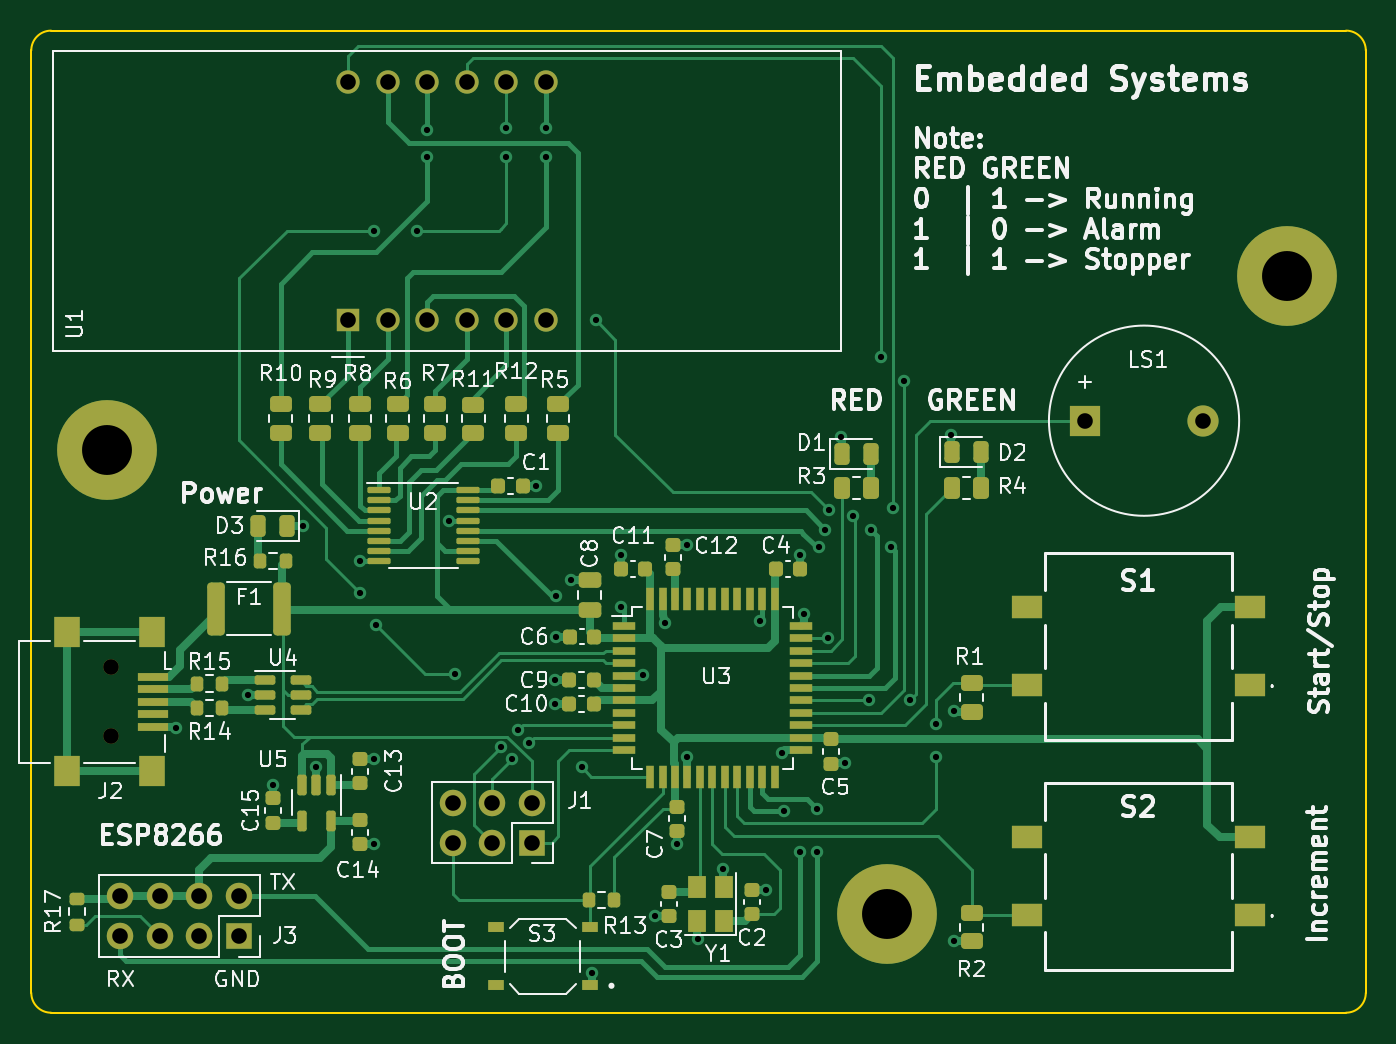
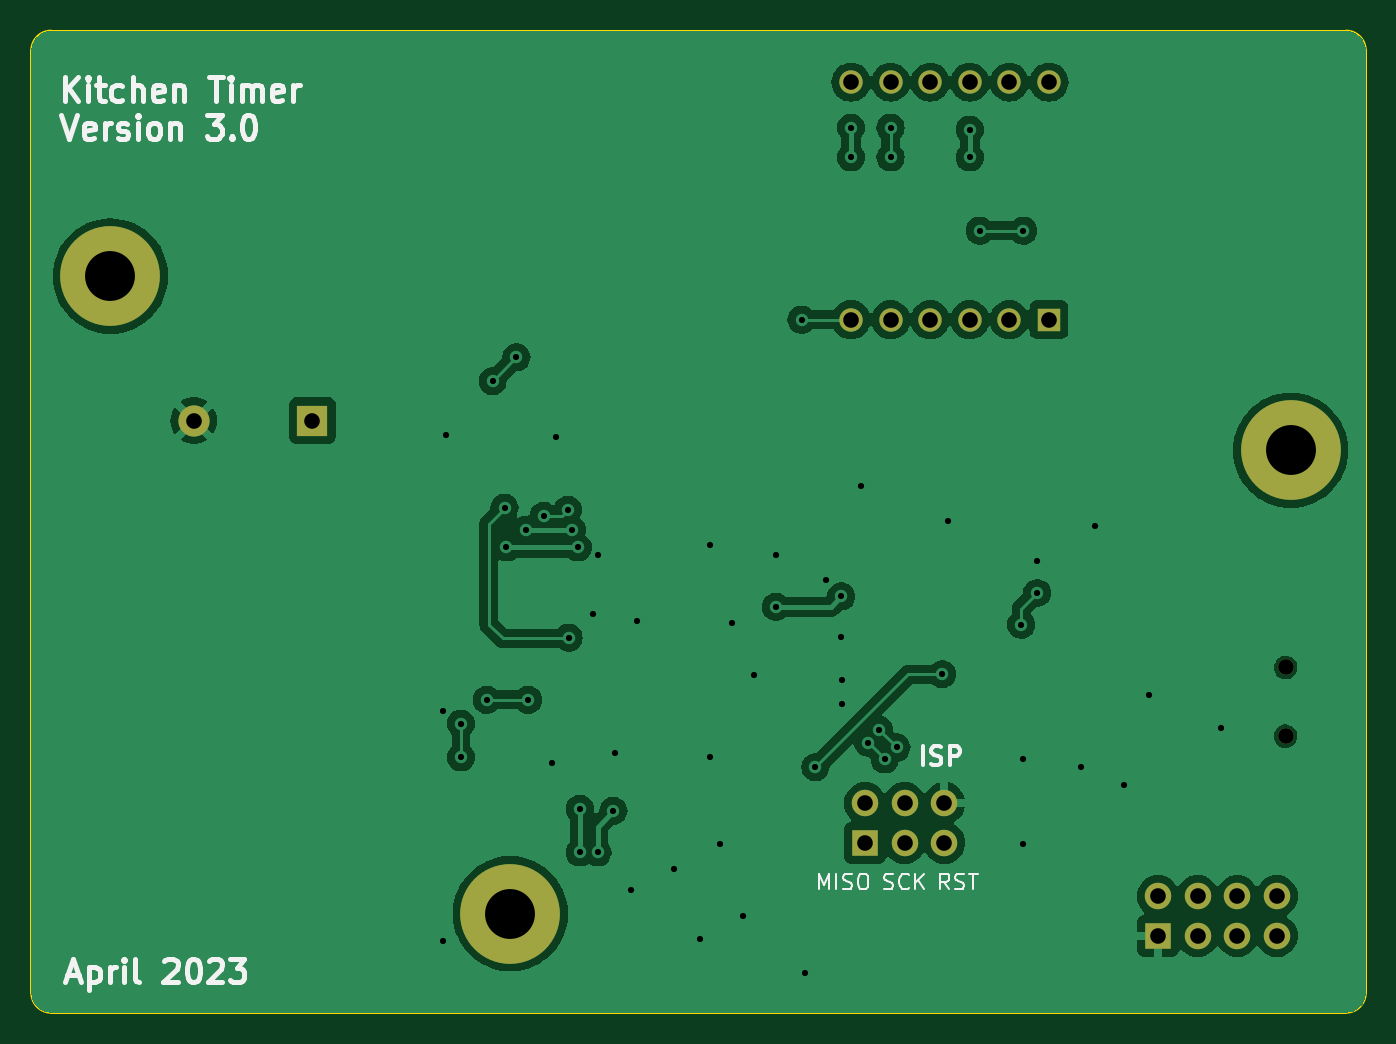
Circuit board: 11 layer files. Board 85.6 x 63.0 mm.
- bottom_copper: Phase_B_ATMEGA_v3-B_Cu.gbr (71305 bytes)
- bottom_mask: Phase_B_ATMEGA_v3-B_Mask.gbr (1663 bytes)
- paste: Phase_B_ATMEGA_v3-B_Paste.gbr (460 bytes)
- bottom_silk: Phase_B_ATMEGA_v3-B_Silkscreen.gbr (21480 bytes)
- outline: Phase_B_ATMEGA_v3-Edge_Cuts.gbr (992 bytes)
- top_copper: Phase_B_ATMEGA_v3-F_Cu.gbr (40686 bytes)
- top_mask: Phase_B_ATMEGA_v3-F_Mask.gbr (9365 bytes)
- paste: Phase_B_ATMEGA_v3-F_Paste.gbr (8179 bytes)
- top_silk: Phase_B_ATMEGA_v3-F_Silkscreen.gbr (122109 bytes)
- drill: Phase_B_ATMEGA_v3-NPTH.drl (365 bytes)
- drill: Phase_B_ATMEGA_v3-PTH.drl (1839 bytes)

=== bottom_copper: Phase_B_ATMEGA_v3-B_Cu.gbr (71305 bytes, source omitted) ===
=== bottom_mask: Phase_B_ATMEGA_v3-B_Mask.gbr ===
%TF.GenerationSoftware,KiCad,Pcbnew,7.0.1*%
%TF.CreationDate,2023-04-15T14:04:07-06:00*%
%TF.ProjectId,Phase_B_ATMEGA_v3,50686173-655f-4425-9f41-544d4547415f,rev?*%
%TF.SameCoordinates,Original*%
%TF.FileFunction,Soldermask,Bot*%
%TF.FilePolarity,Negative*%
%FSLAX46Y46*%
G04 Gerber Fmt 4.6, Leading zero omitted, Abs format (unit mm)*
G04 Created by KiCad (PCBNEW 7.0.1) date 2023-04-15 14:04:07*
%MOMM*%
%LPD*%
G01*
G04 APERTURE LIST*
%ADD10C,6.400000*%
%ADD11R,1.700000X1.700000*%
%ADD12O,1.700000X1.700000*%
%ADD13C,1.000000*%
%ADD14R,1.500000X1.500000*%
%ADD15C,1.500000*%
%ADD16R,2.000000X2.000000*%
%ADD17C,2.000000*%
G04 APERTURE END LIST*
D10*
%TO.C,H3*%
X135890000Y-104394000D03*
%TD*%
%TO.C,H2*%
X161544000Y-63500000D03*
%TD*%
%TO.C,H1*%
X85852000Y-74676000D03*
%TD*%
D11*
%TO.C,J1*%
X113142000Y-99842000D03*
D12*
X113142000Y-97302000D03*
X110602000Y-99842000D03*
X110602000Y-97302000D03*
X108062000Y-99842000D03*
X108062000Y-97302000D03*
%TD*%
D13*
%TO.C,J2*%
X86162000Y-88600000D03*
X86162000Y-93000000D03*
%TD*%
D14*
%TO.C,U1*%
X101346000Y-66294000D03*
D15*
X103886000Y-66294000D03*
X106426000Y-66294000D03*
X108966000Y-66294000D03*
X111506000Y-66294000D03*
X114046000Y-66294000D03*
X114046000Y-51054000D03*
X111506000Y-51054000D03*
X108966000Y-51054000D03*
X106426000Y-51054000D03*
X103886000Y-51054000D03*
X101346000Y-51054000D03*
%TD*%
D16*
%TO.C,LS1*%
X148600000Y-72771000D03*
D17*
X156200000Y-72771000D03*
%TD*%
D11*
%TO.C,J3*%
X94351000Y-105811000D03*
D12*
X94351000Y-103271000D03*
X91811000Y-105811000D03*
X91811000Y-103271000D03*
X89271000Y-105811000D03*
X89271000Y-103271000D03*
X86731000Y-105811000D03*
X86731000Y-103271000D03*
%TD*%
M02*

=== paste: Phase_B_ATMEGA_v3-B_Paste.gbr ===
%TF.GenerationSoftware,KiCad,Pcbnew,7.0.1*%
%TF.CreationDate,2023-04-15T14:04:07-06:00*%
%TF.ProjectId,Phase_B_ATMEGA_v3,50686173-655f-4425-9f41-544d4547415f,rev?*%
%TF.SameCoordinates,Original*%
%TF.FileFunction,Paste,Bot*%
%TF.FilePolarity,Positive*%
%FSLAX46Y46*%
G04 Gerber Fmt 4.6, Leading zero omitted, Abs format (unit mm)*
G04 Created by KiCad (PCBNEW 7.0.1) date 2023-04-15 14:04:07*
%MOMM*%
%LPD*%
G01*
G04 APERTURE LIST*
G04 APERTURE END LIST*
M02*

=== bottom_silk: Phase_B_ATMEGA_v3-B_Silkscreen.gbr (21480 bytes, source omitted) ===
=== outline: Phase_B_ATMEGA_v3-Edge_Cuts.gbr ===
%TF.GenerationSoftware,KiCad,Pcbnew,7.0.1*%
%TF.CreationDate,2023-04-15T14:04:07-06:00*%
%TF.ProjectId,Phase_B_ATMEGA_v3,50686173-655f-4425-9f41-544d4547415f,rev?*%
%TF.SameCoordinates,Original*%
%TF.FileFunction,Profile,NP*%
%FSLAX46Y46*%
G04 Gerber Fmt 4.6, Leading zero omitted, Abs format (unit mm)*
G04 Created by KiCad (PCBNEW 7.0.1) date 2023-04-15 14:04:07*
%MOMM*%
%LPD*%
G01*
G04 APERTURE LIST*
%TA.AperFunction,Profile*%
%ADD10C,0.100000*%
%TD*%
G04 APERTURE END LIST*
D10*
X166624000Y-49022000D02*
G75*
G03*
X165354000Y-47752000I-1270000J0D01*
G01*
X81026000Y-109474000D02*
X81026000Y-49022000D01*
X165354000Y-110744000D02*
X82296000Y-110744000D01*
X82296000Y-47752000D02*
X165354000Y-47752000D01*
X81026000Y-109474000D02*
G75*
G03*
X82296000Y-110744000I1270000J0D01*
G01*
X166624000Y-49022000D02*
X166624000Y-109474000D01*
X165354000Y-110744000D02*
G75*
G03*
X166624000Y-109474000I0J1270000D01*
G01*
X82296000Y-47752000D02*
G75*
G03*
X81026000Y-49022000I0J-1270000D01*
G01*
M02*

=== top_copper: Phase_B_ATMEGA_v3-F_Cu.gbr (40686 bytes, source omitted) ===
=== top_mask: Phase_B_ATMEGA_v3-F_Mask.gbr (9365 bytes, source omitted) ===
=== paste: Phase_B_ATMEGA_v3-F_Paste.gbr (8179 bytes, source omitted) ===
=== top_silk: Phase_B_ATMEGA_v3-F_Silkscreen.gbr (122109 bytes, source omitted) ===
=== drill: Phase_B_ATMEGA_v3-NPTH.drl ===
M48
; DRILL file {KiCad 7.0.1} date Sat Apr 15 14:04:05 2023
; FORMAT={-:-/ absolute / inch / decimal}
; #@! TF.CreationDate,2023-04-15T14:04:05-06:00
; #@! TF.GenerationSoftware,Kicad,Pcbnew,7.0.1
; #@! TF.FileFunction,NonPlated,1,2,NPTH
FMAT,2
INCH
; #@! TA.AperFunction,NonPlated,NPTH,ComponentDrill
T1C0.0394
%
G90
G05
T1
X3.3922Y-3.4882
X3.3922Y-3.6614
T0
M30

=== drill: Phase_B_ATMEGA_v3-PTH.drl ===
M48
; DRILL file {KiCad 7.0.1} date Sat Apr 15 14:04:05 2023
; FORMAT={-:-/ absolute / inch / decimal}
; #@! TF.CreationDate,2023-04-15T14:04:05-06:00
; #@! TF.GenerationSoftware,Kicad,Pcbnew,7.0.1
; #@! TF.FileFunction,Plated,1,2,PTH
FMAT,2
INCH
; #@! TA.AperFunction,Plated,PTH,ViaDrill
T1C0.0157
; #@! TA.AperFunction,Plated,PTH,ComponentDrill
T2C0.0394
; #@! TA.AperFunction,Plated,PTH,ComponentDrill
T3C0.1260
%
G90
G05
T1
X3.555Y-3.64
X3.7373Y-3.558
X3.8Y-3.785
X3.875Y-3.13
X3.91Y-3.74
X4.02Y-3.22
X4.02Y-3.3
X4.055Y-2.385
X4.055Y-3.72
X4.055Y-3.935
X4.06Y-3.38
X4.165Y-2.385
X4.19Y-2.13
X4.19Y-2.2
X4.2458Y-3.1176
X4.26Y-3.505
X4.375Y-3.6901
X4.39Y-2.125
X4.39Y-2.2
X4.405Y-3.72
X4.42Y-3.645
X4.447Y-3.678
X4.465Y-3.03
X4.49Y-2.125
X4.49Y-2.2
X4.5129Y-3.5202
X4.5131Y-3.5803
X4.515Y-3.3088
X4.515Y-3.41
X4.5535Y-3.2672
X4.58Y-3.74
X4.605Y-4.26
X4.615Y-2.61
X4.6786Y-3.2039
X4.68Y-3.335
X4.7339Y-3.5083
X4.7639Y-4.1153
X4.79Y-3.375
X4.82Y-3.935
X4.845Y-3.18
X4.846Y-3.7155
X4.8725Y-4.1742
X4.9376Y-3.9966
X5.03Y-3.37
X5.0463Y-4.0491
X5.0869Y-3.7046
X5.09Y-3.85
X5.13Y-3.205
X5.13Y-3.955
X5.1416Y-3.3541
X5.175Y-3.845
X5.175Y-3.955
X5.18Y-3.185
X5.195Y-3.14
X5.203Y-3.413
X5.205Y-3.09
X5.235Y-2.905
X5.245Y-3.73
X5.2658Y-3.105
X5.305Y-3.57
X5.31Y-3.14
X5.335Y-2.705
X5.36Y-3.185
X5.365Y-3.085
X5.395Y-2.765
X5.41Y-3.57
X5.475Y-3.63
X5.475Y-3.715
X5.5128Y-2.9
X5.52Y-3.5991
X5.52Y-4.1791
T2
X3.4146Y-4.0658
X3.4146Y-4.1658
X3.5146Y-4.0658
X3.5146Y-4.1658
X3.6146Y-4.0658
X3.6146Y-4.1658
X3.7146Y-4.0658
X3.7146Y-4.1658
X3.99Y-2.01
X3.99Y-2.61
X4.09Y-2.01
X4.09Y-2.61
X4.19Y-2.01
X4.19Y-2.61
X4.2544Y-3.8308
X4.2544Y-3.9308
X4.29Y-2.01
X4.29Y-2.61
X4.3544Y-3.8308
X4.3544Y-3.9308
X4.39Y-2.01
X4.39Y-2.61
X4.4544Y-3.8308
X4.4544Y-3.9308
X4.49Y-2.01
X4.49Y-2.61
X5.8504Y-2.865
X6.1496Y-2.865
T3
X3.38Y-2.94
X5.35Y-4.11
X6.36Y-2.5
T0
M30

